Run: headless pygame with SDL's dummy video driver; simulated clock (each Clock.tick advances the game by its frame time, no real sleeping); random seed 0; keys injected as events and as key.get_pressed() state; no mouse input.
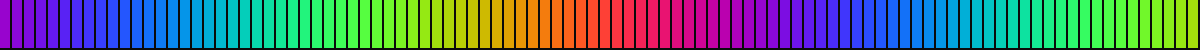
Frame 1 of 4 · flips 1–60 · no input
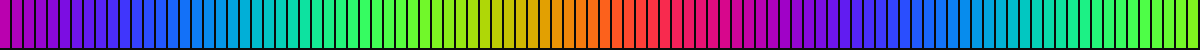
Frame 2 of 4 · flips 61–180 · tapped SPACE, RETURN · held RIGHT (→), D
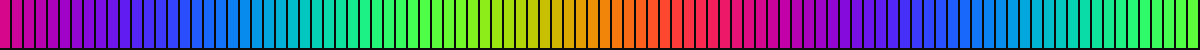
Frame 3 of 4 · flips 181–300 · held DOWN (↓), S
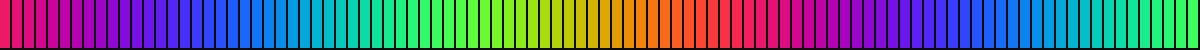
Frame 4 of 4 · flips 301–420 · held LEFT (←), A, UP (↑), W

The pygame program that drew these frames:

import pygame
import math
import time

pygame.init()
INITIAL_WIDTH, INITIAL_HEIGHT = 1200, 50  # Initial window size
NUM_LIGHTS = 100  # 100 lights in a horizontal line
MIN_LIGHT_SIZE = 10  # Minimum dimension (pixels)
SPACING = 2  # Gap between lights
screen = pygame.display.set_mode((INITIAL_WIDTH, INITIAL_HEIGHT), pygame.RESIZABLE)
pygame.display.set_caption("100 RGB Lights Line - Stretchable")

def generate_pattern(lights, t):
    # Vibrant rainbow pattern
    return [(int(128 + 127 * math.sin(t + i * 0.1)),
            int(128 + 127 * math.sin(t + i * 0.1 + 2)),
            int(128 + 127 * math.sin(t + i * 0.1 + 4)))
           for i in range(NUM_LIGHTS)]

lights = [(0, 0, 0) for _ in range(NUM_LIGHTS)]
running = True
t = 0

while running:
    for event in pygame.event.get():
        if event.type == pygame.QUIT:
            running = False
        elif event.type == pygame.VIDEORESIZE:
            # Update window size on resize
            screen = pygame.display.set_mode((event.w, event.h), pygame.RESIZABLE)
    # Calculate light dimensions based on window size
    light_width = max(MIN_LIGHT_SIZE, (screen.get_width() - (NUM_LIGHTS - 1) * SPACING) // NUM_LIGHTS)
    light_height = max(MIN_LIGHT_SIZE, screen.get_height() - SPACING)
    screen.fill((10, 10, 10))  # Dark background
    lights = generate_pattern(lights, t)
    t += 0.05  # Smooth transition
    for i, color in enumerate(lights):
        x = i * (light_width + SPACING)
        pygame.draw.rect(screen, color, (x, 0, light_width, light_height))
    pygame.display.flip()
    time.sleep(0.03)  # Smooth animation

pygame.quit()
